Photos from the image-classification dataset "fog" in the GitHub repository itskevinshi/comp-vision-project. Its 38 classes are: apple apple scab, apple black rot, apple cedar apple rust, apple healthy, blueberry healthy, cherry including sour powdery mildew, cherry including sour healthy, corn (maize) cercospora leaf spot gray leaf spot, corn common rust, corn northern leaf blight, corn healthy, grape black rot, grape esca black measles, grape leaf blight (isariopsis leaf spot), grape healthy, orange Huanglongbing citrus greening, peach bacterial spot, peach healthy, bell pepper bacterial spot, bell pepper healthy, potato early blight, potato late blight, potato healthy, raspberry healthy, soybean healthy, squash powdery mildew, strawberry leaf scorch, strawberry healthy, tomato bacterial spot, tomato early blight, tomato late blight, tomato leaf mold, tomato septoria leaf spot, tomato spider mites two spotted spider mite, tomato target spot, tomato yellow leaf curl virus, tomato mosaic virus, tomato healthy.

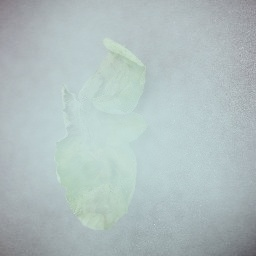
Label: tomato late blight

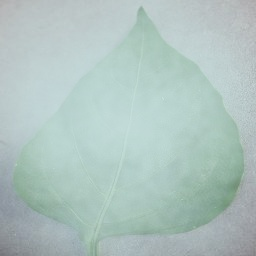
Label: bell pepper healthy

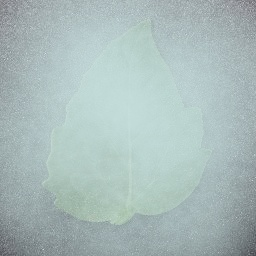
Label: tomato healthy

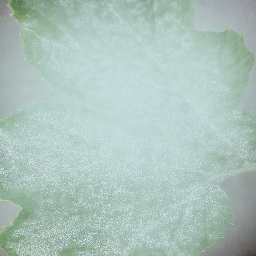
Label: squash powdery mildew

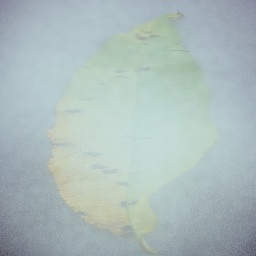
Label: peach bacterial spot

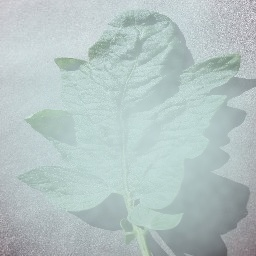
Label: tomato target spot
